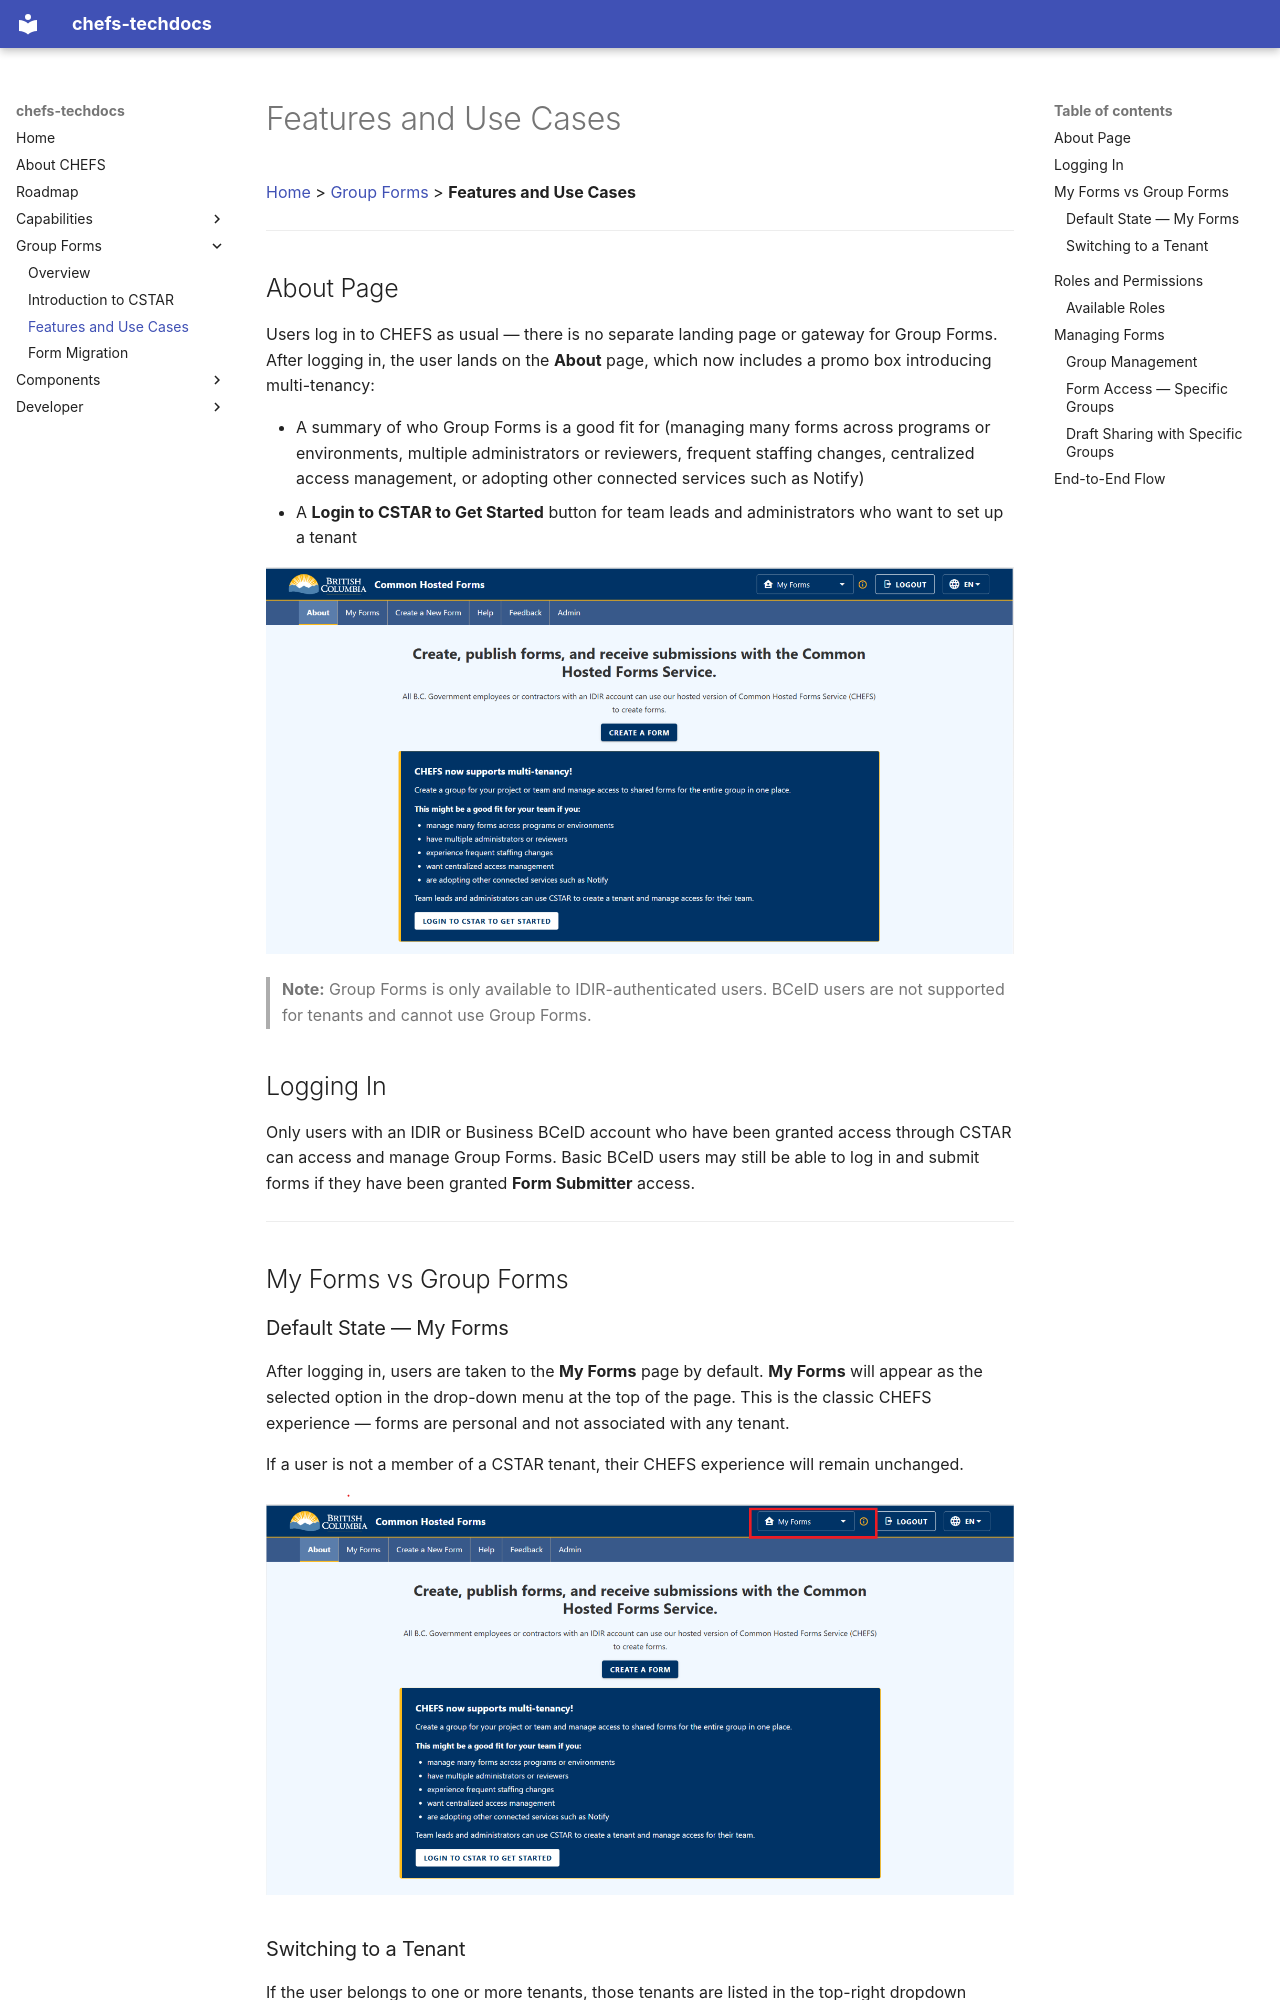

repository: bcgov/common-hosted-form-service-techdocs · page: Group-Forms/Features-and-Use-Cases/index.html · generator: mkdocs

[Home](../index.md) > [Group Forms](index.md) > **Features and Use Cases**
***

## About Page

Users log in to CHEFS as usual — there is no separate landing page or gateway for Group Forms. After logging in, the user lands on the **About** page, which now includes a promo box introducing multi-tenancy:

- A summary of who Group Forms is a good fit for (managing many forms across programs or environments, multiple administrators or reviewers, frequent staffing changes, centralized access management, or adopting other connected services such as Notify)
- A **Login to CSTAR to Get Started** button for team leads and administrators who want to set up a tenant

![Screenshot: About page showing the CHEFS multi-tenancy promo box and Login to CSTAR to Get Started button](images/group-forms-landing.png)

> **Note:** Group Forms is only available to IDIR-authenticated users. BCeID users are not supported for tenants and cannot use Group Forms.

## Logging In

Only users with an IDIR or Business BCeID account who have been granted access through CSTAR can access and manage Group Forms. Basic BCeID users may still be able to log in and submit forms if they have been granted **Form Submitter** access.

---

## My Forms vs Group Forms

### Default State — My Forms

After logging in, users are taken to the **My Forms** page by default. **My Forms** will appear as the selected option in the drop-down menu at the top of the page. This is the classic CHEFS experience — forms are personal and not associated with any tenant.

If a user is not a member of a CSTAR tenant, their CHEFS experience will remain unchanged.

![Screenshot: Navigation bar showing My Forms mode](images/my-forms.png)
